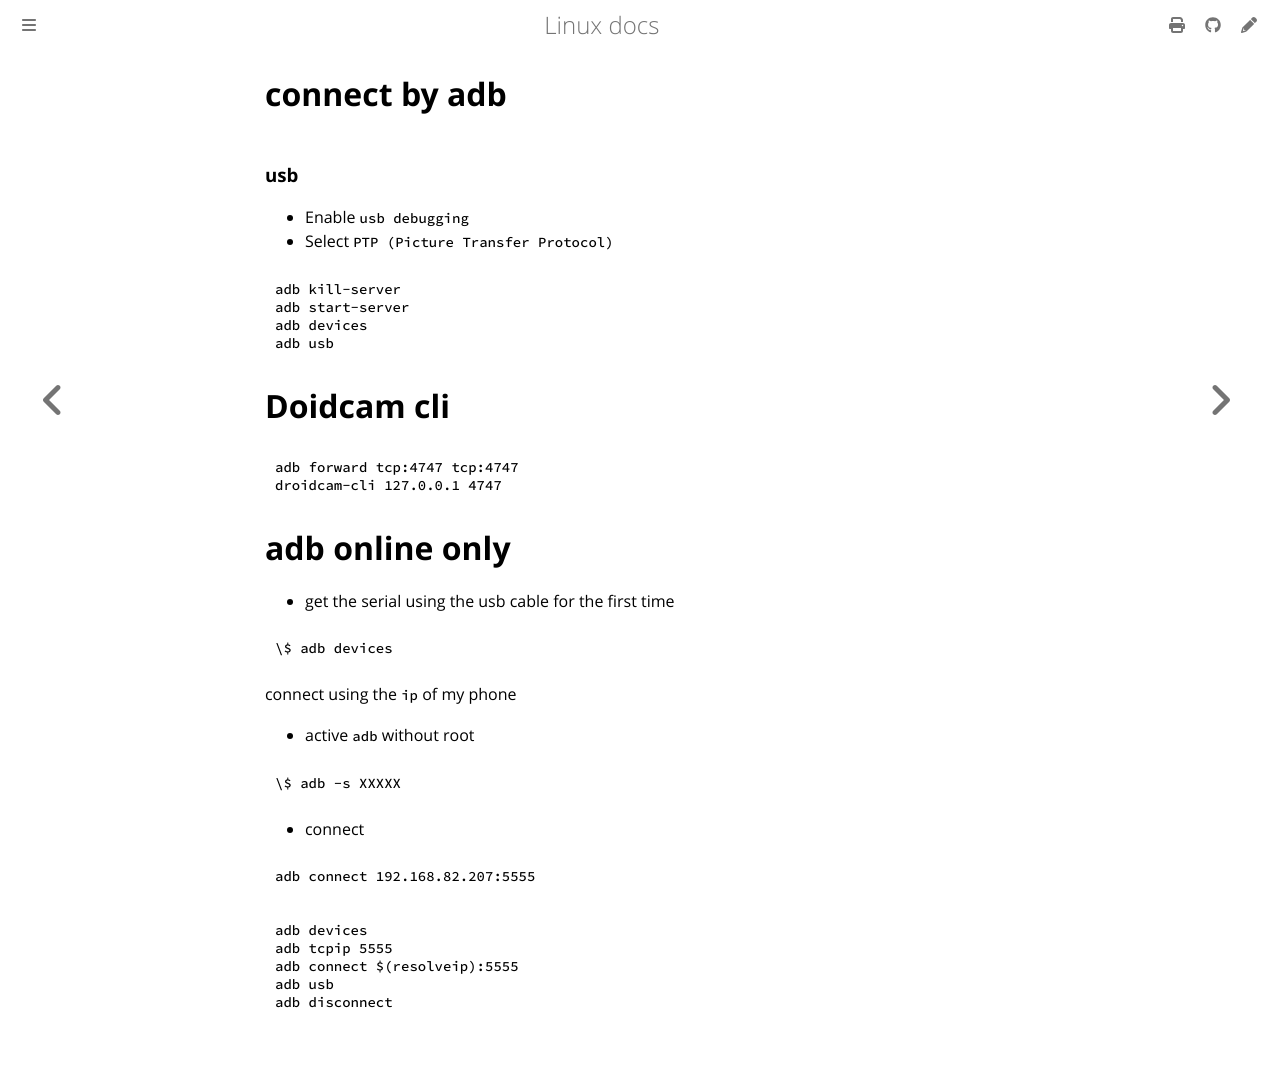

repository: ayoubelmhamdi/linux · page: cli/adb.html · generator: mdbook

# connect by adb
### usb
- Enable `usb debugging`
- Select `PTP (Picture Transfer Protocol)`
```bash
adb kill-server
adb start-server
adb devices
adb usb
```
# Doidcam cli
```bash
adb forward tcp:4747 tcp:4747
droidcam-cli 127.0.0.1 4747
```

# adb online only
- get the serial using the usb cable for the first time
```bash
\$ adb devices
```
connect using the `ip` of my phone

- active `adb` without root
```bash
\$ adb -s XXXXX
```
- connect
```bash
adb connect 192.168.82.207:5555
```

```bash
adb devices
adb tcpip 5555
adb connect $(resolveip):5555
adb usb
adb disconnect
```
